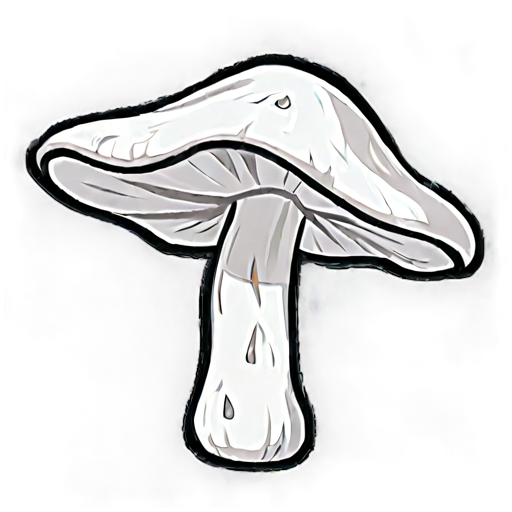
Generation parameters embedded in this image by AUTOMATIC1111 Stable Diffusion web UI or a fork of it (Forge, ...) (PNG 'parameters' text chunk):
simple background, white_black color, animated, no border, no outline, best quality, cave mushroom
Steps: 20, Sampler: DPM++ 2M SDE, Schedule type: Karras, CFG scale: 5, Seed: 2235860893, Size: 512x512, Model hash: 8a58d18e75, Model: gameIconInstitute_v4XL, layerdiffusion_enabled: True, layerdiffusion_method: (SDXL) Only Generate Transparent Image (Attention Injection), layerdiffusion_weight: 1, layerdiffusion_ending_step: 1, layerdiffusion_fg_image: False, layerdiffusion_bg_image: False, layerdiffusion_blend_image: False, layerdiffusion_resize_mode: Crop and Resize, layerdiffusion_fg_additional_prompt: , layerdiffusion_bg_additional_prompt: , layerdiffusion_blend_additional_prompt: , Version: f2.0.1v1.10.1-previous-556-gcc378589